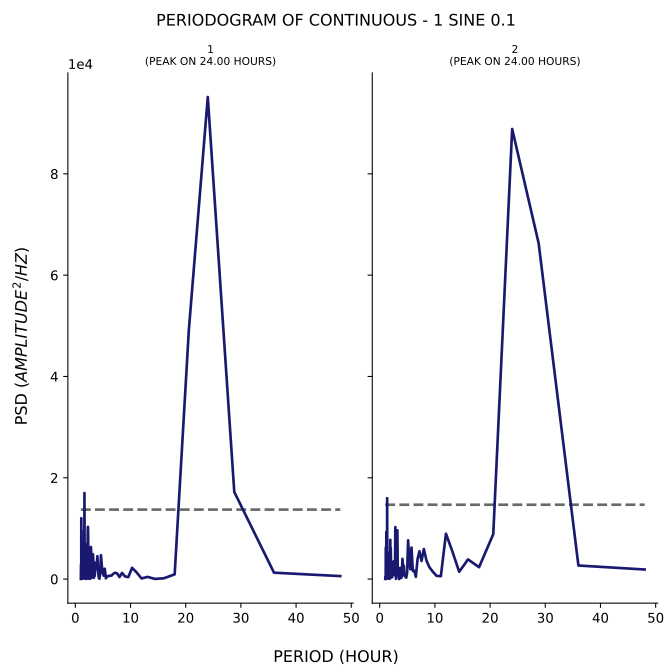

The file beside this chart, header and first rows:
test, period, psd
1, 48.0, 591.4
1, 36.0, 1263
1, 28.8, 17211
1, 24.0, 95169
1, 20.57, 49204
1, 18.0, 929.2
1, 16.0, 148
1, 14.4, 38.15
1, 13.09, 437.4
1, 12.0, 124.5
1, 11.08, 1350
1, 10.29, 2225
1, 9.6, 386.7
1, 9.0, 532
1, 8.471, 1215
1, 8.0, 399.2
1, 7.579, 1128
1, 7.2, 1249
1, 6.857, 1028
1, 6.545, 674.7
1, 6.261, 685.4
1, 6.0, 567.8
1, 5.76, 575.7
1, 5.538, 151.3
1, 5.333, 2041
1, 5.143, 664.5
1, 4.966, 1174
1, 4.8, 2725
1, 4.645, 4720
1, 4.5, 1172
1, 4.364, 70.11
1, 4.235, 307.2
1, 4.114, 1872
1, 4.0, 4516
1, 3.892, 2386
1, 3.789, 1935
1, 3.692, 3260
1, 3.6, 1814
1, 3.512, 609.2
1, 3.429, 800.7
1, 3.349, 248.2
1, 3.273, 3526
1, 3.2, 4899
1, 3.13, 2233
1, 3.064, 2814
1, 3.0, 1725
1, 2.939, 250.6
1, 2.88, 5224
1, 2.824, 6346
1, 2.769, 1788
1, 2.717, 78.61
1, 2.667, 824.5
1, 2.618, 3477
1, 2.571, 3416
1, 2.526, 48.55
1, 2.483, 3928
1, 2.441, 1817
1, 2.4, 729.8
1, 2.361, 1865
1, 2.323, 9035
... 224 more rows
